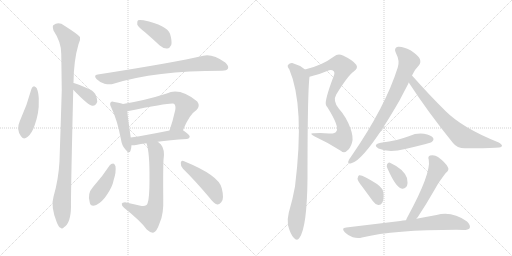
t = 0.00 s
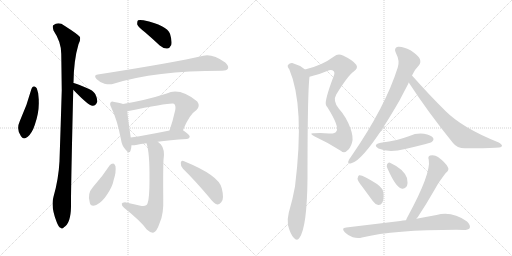
t = 2.95 s
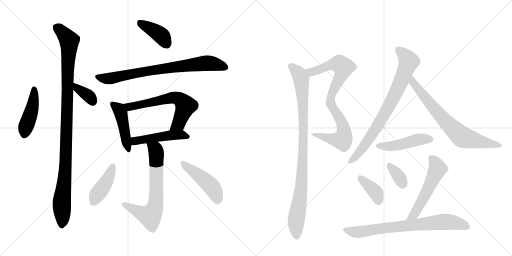
t = 5.89 s
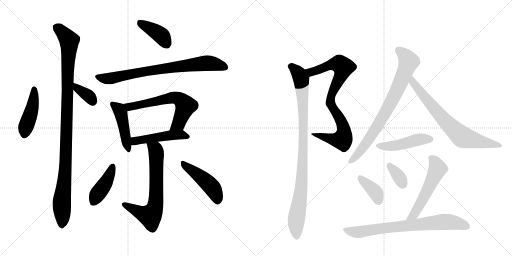
t = 8.84 s
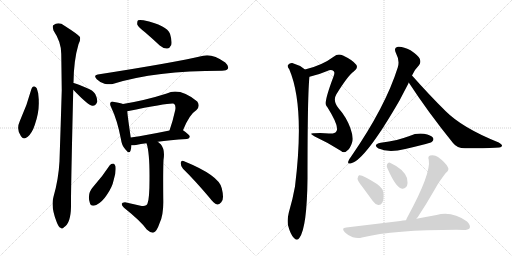
t = 11.78 s
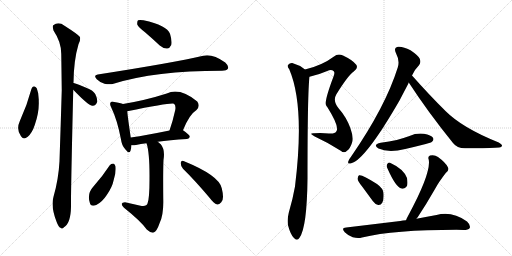
t = 14.73 s

The animated SVG that drew these frames (rendered in a browser with its animation timeline set to each time). Animation: 20 CSS @keyframes rules; one cycle of 14.73 s.

<svg version="1.1" viewBox="0 0 2048 1024" xmlns="http://www.w3.org/2000/svg">
  <g stroke="lightgray" stroke-dasharray="1,1" stroke-width="1" transform="scale(4, 4)">
    <line x1="0" y1="0" x2="256" y2="256"></line>
    <line x1="256" y1="0" x2="0" y2="256"></line>
    <line x1="128" y1="0" x2="128" y2="256"></line>
    <line x1="0" y1="128" x2="256" y2="128"></line>
    <line x1="256" y1="0" x2="512" y2="256"></line>
    <line x1="512" y1="0" x2="256" y2="256"></line>
    <line x1="384" y1="0" x2="384" y2="256"></line>
    <line x1="256" y1="128" x2="512" y2="128"></line>
  </g>
<g transform="scale(1, -1) translate(0, -850)">
   <style type="text/css">
    @keyframes keyframes0 {
      from {
       stroke: black;
       stroke-dashoffset: 443;
       stroke-width: 128;
       }
       59% {
       animation-timing-function: step-end;
       stroke: black;
       stroke-dashoffset: 0;
       stroke-width: 128;
       }
       to {
       stroke: black;
       stroke-width: 1024;
       }
       }
       #make-me-a-hanzi-animation-0 {
         animation: keyframes0 0.610514s both;
         animation-delay: 0.000000s;
         animation-timing-function: linear;
       }
    @keyframes keyframes1 {
      from {
       stroke: black;
       stroke-dashoffset: 360;
       stroke-width: 128;
       }
       54% {
       animation-timing-function: step-end;
       stroke: black;
       stroke-dashoffset: 0;
       stroke-width: 128;
       }
       to {
       stroke: black;
       stroke-width: 1024;
       }
       }
       #make-me-a-hanzi-animation-1 {
         animation: keyframes1 0.542969s both;
         animation-delay: 0.610514s;
         animation-timing-function: linear;
       }
    @keyframes keyframes2 {
      from {
       stroke: black;
       stroke-dashoffset: 1067;
       stroke-width: 128;
       }
       78% {
       animation-timing-function: step-end;
       stroke: black;
       stroke-dashoffset: 0;
       stroke-width: 128;
       }
       to {
       stroke: black;
       stroke-width: 1024;
       }
       }
       #make-me-a-hanzi-animation-2 {
         animation: keyframes2 1.118327s both;
         animation-delay: 1.153483s;
         animation-timing-function: linear;
       }
    @keyframes keyframes3 {
      from {
       stroke: black;
       stroke-dashoffset: 398;
       stroke-width: 128;
       }
       56% {
       animation-timing-function: step-end;
       stroke: black;
       stroke-dashoffset: 0;
       stroke-width: 128;
       }
       to {
       stroke: black;
       stroke-width: 1024;
       }
       }
       #make-me-a-hanzi-animation-3 {
         animation: keyframes3 0.573893s both;
         animation-delay: 2.271810s;
         animation-timing-function: linear;
       }
    @keyframes keyframes4 {
      from {
       stroke: black;
       stroke-dashoffset: 774;
       stroke-width: 128;
       }
       72% {
       animation-timing-function: step-end;
       stroke: black;
       stroke-dashoffset: 0;
       stroke-width: 128;
       }
       to {
       stroke: black;
       stroke-width: 1024;
       }
       }
       #make-me-a-hanzi-animation-4 {
         animation: keyframes4 0.879883s both;
         animation-delay: 2.845703s;
         animation-timing-function: linear;
       }
    @keyframes keyframes5 {
      from {
       stroke: black;
       stroke-dashoffset: 454;
       stroke-width: 128;
       }
       60% {
       animation-timing-function: step-end;
       stroke: black;
       stroke-dashoffset: 0;
       stroke-width: 128;
       }
       to {
       stroke: black;
       stroke-width: 1024;
       }
       }
       #make-me-a-hanzi-animation-5 {
         animation: keyframes5 0.619466s both;
         animation-delay: 3.725586s;
         animation-timing-function: linear;
       }
    @keyframes keyframes6 {
      from {
       stroke: black;
       stroke-dashoffset: 632;
       stroke-width: 128;
       }
       67% {
       animation-timing-function: step-end;
       stroke: black;
       stroke-dashoffset: 0;
       stroke-width: 128;
       }
       to {
       stroke: black;
       stroke-width: 1024;
       }
       }
       #make-me-a-hanzi-animation-6 {
         animation: keyframes6 0.764323s both;
         animation-delay: 4.345052s;
         animation-timing-function: linear;
       }
    @keyframes keyframes7 {
      from {
       stroke: black;
       stroke-dashoffset: 483;
       stroke-width: 128;
       }
       61% {
       animation-timing-function: step-end;
       stroke: black;
       stroke-dashoffset: 0;
       stroke-width: 128;
       }
       to {
       stroke: black;
       stroke-width: 1024;
       }
       }
       #make-me-a-hanzi-animation-7 {
         animation: keyframes7 0.643066s both;
         animation-delay: 5.109375s;
         animation-timing-function: linear;
       }
    @keyframes keyframes8 {
      from {
       stroke: black;
       stroke-dashoffset: 678;
       stroke-width: 128;
       }
       69% {
       animation-timing-function: step-end;
       stroke: black;
       stroke-dashoffset: 0;
       stroke-width: 128;
       }
       to {
       stroke: black;
       stroke-width: 1024;
       }
       }
       #make-me-a-hanzi-animation-8 {
         animation: keyframes8 0.801758s both;
         animation-delay: 5.752441s;
         animation-timing-function: linear;
       }
    @keyframes keyframes9 {
      from {
       stroke: black;
       stroke-dashoffset: 417;
       stroke-width: 128;
       }
       58% {
       animation-timing-function: step-end;
       stroke: black;
       stroke-dashoffset: 0;
       stroke-width: 128;
       }
       to {
       stroke: black;
       stroke-width: 1024;
       }
       }
       #make-me-a-hanzi-animation-9 {
         animation: keyframes9 0.589355s both;
         animation-delay: 6.554199s;
         animation-timing-function: linear;
       }
    @keyframes keyframes10 {
      from {
       stroke: black;
       stroke-dashoffset: 463;
       stroke-width: 128;
       }
       60% {
       animation-timing-function: step-end;
       stroke: black;
       stroke-dashoffset: 0;
       stroke-width: 128;
       }
       to {
       stroke: black;
       stroke-width: 1024;
       }
       }
       #make-me-a-hanzi-animation-10 {
         animation: keyframes10 0.626790s both;
         animation-delay: 7.143555s;
         animation-timing-function: linear;
       }
    @keyframes keyframes11 {
      from {
       stroke: black;
       stroke-dashoffset: 836;
       stroke-width: 128;
       }
       73% {
       animation-timing-function: step-end;
       stroke: black;
       stroke-dashoffset: 0;
       stroke-width: 128;
       }
       to {
       stroke: black;
       stroke-width: 1024;
       }
       }
       #make-me-a-hanzi-animation-11 {
         animation: keyframes11 0.930339s both;
         animation-delay: 7.770345s;
         animation-timing-function: linear;
       }
    @keyframes keyframes12 {
      from {
       stroke: black;
       stroke-dashoffset: 955;
       stroke-width: 128;
       }
       76% {
       animation-timing-function: step-end;
       stroke: black;
       stroke-dashoffset: 0;
       stroke-width: 128;
       }
       to {
       stroke: black;
       stroke-width: 1024;
       }
       }
       #make-me-a-hanzi-animation-12 {
         animation: keyframes12 1.027181s both;
         animation-delay: 8.700684s;
         animation-timing-function: linear;
       }
    @keyframes keyframes13 {
      from {
       stroke: black;
       stroke-dashoffset: 783;
       stroke-width: 128;
       }
       72% {
       animation-timing-function: step-end;
       stroke: black;
       stroke-dashoffset: 0;
       stroke-width: 128;
       }
       to {
       stroke: black;
       stroke-width: 1024;
       }
       }
       #make-me-a-hanzi-animation-13 {
         animation: keyframes13 0.887207s both;
         animation-delay: 9.727865s;
         animation-timing-function: linear;
       }
    @keyframes keyframes14 {
      from {
       stroke: black;
       stroke-dashoffset: 725;
       stroke-width: 128;
       }
       70% {
       animation-timing-function: step-end;
       stroke: black;
       stroke-dashoffset: 0;
       stroke-width: 128;
       }
       to {
       stroke: black;
       stroke-width: 1024;
       }
       }
       #make-me-a-hanzi-animation-14 {
         animation: keyframes14 0.840007s both;
         animation-delay: 10.615072s;
         animation-timing-function: linear;
       }
    @keyframes keyframes15 {
      from {
       stroke: black;
       stroke-dashoffset: 466;
       stroke-width: 128;
       }
       60% {
       animation-timing-function: step-end;
       stroke: black;
       stroke-dashoffset: 0;
       stroke-width: 128;
       }
       to {
       stroke: black;
       stroke-width: 1024;
       }
       }
       #make-me-a-hanzi-animation-15 {
         animation: keyframes15 0.629232s both;
         animation-delay: 11.455078s;
         animation-timing-function: linear;
       }
    @keyframes keyframes16 {
      from {
       stroke: black;
       stroke-dashoffset: 379;
       stroke-width: 128;
       }
       55% {
       animation-timing-function: step-end;
       stroke: black;
       stroke-dashoffset: 0;
       stroke-width: 128;
       }
       to {
       stroke: black;
       stroke-width: 1024;
       }
       }
       #make-me-a-hanzi-animation-16 {
         animation: keyframes16 0.558431s both;
         animation-delay: 12.084310s;
         animation-timing-function: linear;
       }
    @keyframes keyframes17 {
      from {
       stroke: black;
       stroke-dashoffset: 346;
       stroke-width: 128;
       }
       53% {
       animation-timing-function: step-end;
       stroke: black;
       stroke-dashoffset: 0;
       stroke-width: 128;
       }
       to {
       stroke: black;
       stroke-width: 1024;
       }
       }
       #make-me-a-hanzi-animation-17 {
         animation: keyframes17 0.531576s both;
         animation-delay: 12.642741s;
         animation-timing-function: linear;
       }
    @keyframes keyframes18 {
      from {
       stroke: black;
       stroke-dashoffset: 546;
       stroke-width: 128;
       }
       64% {
       animation-timing-function: step-end;
       stroke: black;
       stroke-dashoffset: 0;
       stroke-width: 128;
       }
       to {
       stroke: black;
       stroke-width: 1024;
       }
       }
       #make-me-a-hanzi-animation-18 {
         animation: keyframes18 0.694336s both;
         animation-delay: 13.174316s;
         animation-timing-function: linear;
       }
    @keyframes keyframes19 {
      from {
       stroke: black;
       stroke-dashoffset: 749;
       stroke-width: 128;
       }
       71% {
       animation-timing-function: step-end;
       stroke: black;
       stroke-dashoffset: 0;
       stroke-width: 128;
       }
       to {
       stroke: black;
       stroke-width: 1024;
       }
       }
       #make-me-a-hanzi-animation-19 {
         animation: keyframes19 0.859538s both;
         animation-delay: 13.868652s;
         animation-timing-function: linear;
       }
</style>
<path d="M 126 495 Q 108 428 79 365 Q 64 332 84 305 Q 93 289 111 303 Q 129 319 139 350 Q 157 402 155 445 Q 156 476 147 497 Q 143 504 136 505 Q 129 504 126 495 Z" fill="lightgray"></path> 
<path d="M 293 491 Q 353 428 370 427 Q 383 426 389 443 Q 390 455 381 474 Q 371 490 347 498 Q 311 514 295 518 Q 294 519 293 518 C 263 522 272 513 293 491 Z" fill="lightgray"></path> 
<path d="M 293 518 Q 293 519 294 519 Q 295 610 314 673 Q 323 689 320 702 Q 313 712 258 747 Q 234 765 213 749 Q 209 745 214 728 Q 245 682 245 635 Q 246 566 247 489 Q 243 353 238 205 Q 234 132 214 63 Q 202 24 227 -39 Q 234 -58 242 -61 Q 248 -68 256 -59 Q 283 -43 284 23 Q 283 69 293 491 L 293 518 Z" fill="lightgray"></path> 
<path d="M 580 721 Q 608 697 639 668 Q 654 655 669 656 Q 679 657 685 670 Q 689 686 680 715 Q 668 748 574 769 Q 558 772 552 769 Q 548 765 549 752 Q 553 742 580 721 Z" fill="lightgray"></path> 
<path d="M 391 552 Q 372 549 387 533 Q 400 520 418 515 Q 439 511 454 515 Q 620 567 886 567 L 888 567 Q 907 567 912 576 Q 916 586 901 600 Q 850 636 813 627 Q 699 600 391 552 Z" fill="lightgray"></path> 
<path d="M 492 434 Q 482 438 457 442 Q 447 446 443 441 Q 437 435 445 420 Q 469 371 484 292 Q 487 268 501 253 Q 517 232 522 247 Q 525 256 526 269 L 523 300 Q 511 381 509 405 C 507 429 507 429 492 434 Z" fill="lightgray"></path> 
<path d="M 732 329 Q 757 392 786 410 Q 802 426 789 444 Q 719 501 667 476 Q 583 449 492 434 C 462 429 480 399 509 405 Q 687 441 696 435 L 697 434 Q 704 427 701 410 Q 691 365 678 328 C 668 300 721 301 732 329 Z" fill="lightgray"></path> 
<path d="M 631 283 Q 677 290 748 294 Q 758 295 759 303 Q 760 310 732 329 C 721 337 707 334 678 328 Q 590 310 523 300 C 493 296 496 270 526 269 Q 533 268 544 270 Q 562 274 586 277 L 631 283 Z" fill="lightgray"></path> 
<path d="M 586 277 Q 599 240 598 131 Q 598 55 590 36 Q 587 23 562 27 Q 532 34 500 41 Q 488 41 487 35 Q 486 28 496 19 Q 565 -36 587 -68 Q 603 -83 615 -80 Q 627 -76 639 -41 Q 655 -7 653 56 Q 652 170 654 210 Q 661 252 643 273 Q 637 279 631 283 C 608 302 578 306 586 277 Z" fill="lightgray"></path> 
<path d="M 439 189 Q 409 143 372 102 Q 348 75 359 40 Q 363 21 385 30 Q 409 42 427 70 Q 449 101 455 131 Q 465 161 462 185 Q 458 195 453 196 Q 444 196 439 189 Z" fill="lightgray"></path> 
<path d="M 732 175 Q 781 127 839 58 Q 854 37 869 32 Q 876 31 885 41 Q 898 53 887 97 Q 877 148 734 206 Q 725 210 723 199 Q 722 186 732 175 Z" fill="lightgray"></path> 
<path d="M 1238 543 Q 1272 550 1309 566 Q 1325 575 1335 565 Q 1341 559 1333 541 Q 1297 445 1304 430 Q 1305 427 1309 422 Q 1360 341 1345 324 Q 1339 314 1316 316 Q 1288 319 1256 317 Q 1232 318 1259 304 Q 1313 279 1363 247 Q 1376 235 1388 247 Q 1401 256 1408 279 Q 1415 301 1401 339 Q 1385 382 1355 416 Q 1330 447 1345 472 Q 1391 547 1415 564 Q 1434 577 1425 591 Q 1412 609 1372 628 Q 1351 637 1336 624 Q 1288 588 1220 572 C 1191 564 1209 536 1238 543 Z" fill="lightgray"></path> 
<path d="M 1220 572 Q 1196 591 1169 598 Q 1159 599 1152 590 Q 1148 584 1157 573 Q 1220 426 1180 104 Q 1171 53 1155 -1 Q 1148 -29 1152 -51 Q 1162 -88 1175 -101 Q 1188 -116 1198 -101 Q 1228 -59 1230 136 Q 1230 481 1238 543 C 1239 559 1239 559 1220 572 Z" fill="lightgray"></path> 
<path d="M 1648 548 Q 1661 575 1676 589 Q 1685 601 1679 615 Q 1673 628 1642 649 Q 1612 665 1592 663 Q 1573 659 1584 637 Q 1600 607 1591 580 Q 1542 423 1404 223 Q 1394 211 1393 204 Q 1390 192 1405 197 Q 1462 212 1598 448 L 1633 515 Q 1634 518 1635 520 L 1648 548 Z" fill="lightgray"></path> 
<path d="M 1635 520 Q 1711 403 1812 278 Q 1828 257 1860 257 Q 1963 256 1997 260 Q 2007 261 2008 267 Q 2009 271 1995 280 Q 1850 338 1783 405 Q 1719 468 1648 548 C 1628 570 1619 545 1635 520 Z" fill="lightgray"></path> 
<path d="M 1523 279 Q 1489 272 1514 256 Q 1554 238 1621 254 Q 1660 263 1703 274 Q 1725 280 1728 283 Q 1737 290 1732 299 Q 1725 309 1696 315 Q 1666 319 1638 306 Q 1613 297 1587 290 Q 1557 283 1523 279 Z" fill="lightgray"></path> 
<path d="M 1450 102 L 1491 46 Q 1500 33 1513 30 Q 1523 29 1529 39 Q 1536 51 1534 77 Q 1533 96 1508 114 Q 1448 153 1436 149 Q 1432 146 1430 135 Q 1431 125 1450 102 Z" fill="lightgray"></path> 
<path d="M 1550 176 Q 1583 101 1606 96 Q 1618 92 1628 106 Q 1632 118 1628 138 Q 1615 174 1560 199 Q 1553 202 1548 192 Q 1545 185 1550 176 Z" fill="lightgray"></path> 
<path d="M 1666 -25 Q 1667 -22 1670 -20 Q 1704 31 1740 94 Q 1755 122 1783 158 Q 1799 170 1791 182 Q 1782 200 1752 222 Q 1739 232 1720 228 Q 1710 224 1715 211 Q 1725 157 1631 -16 Q 1627 -23 1624 -31 C 1612 -59 1648 -49 1666 -25 Z" fill="lightgray"></path> 
<path d="M 1624 -31 Q 1611 -32 1601 -34 L 1385 -60 Q 1363 -61 1379 -79 Q 1392 -92 1411 -99 Q 1432 -105 1448 -100 Q 1577 -69 1826 -69 Q 1839 -69 1854 -70 Q 1873 -70 1879 -62 Q 1883 -50 1868 -36 Q 1808 7 1746 -10 Q 1710 -16 1666 -25 L 1624 -31 Z" fill="lightgray"></path> 
      <clipPath id="make-me-a-hanzi-clip-0">
      <path d="M 126 495 Q 108 428 79 365 Q 64 332 84 305 Q 93 289 111 303 Q 129 319 139 350 Q 157 402 155 445 Q 156 476 147 497 Q 143 504 136 505 Q 129 504 126 495 Z" fill="lightgray"></path>
      </clipPath>
      <path clip-path="url(#make-me-a-hanzi-clip-0)" d="M 137 494 L 131 427 L 98 312 " fill="none" id="make-me-a-hanzi-animation-0" stroke-dasharray="315 630" stroke-linecap="round"></path>

      <clipPath id="make-me-a-hanzi-clip-1">
      <path d="M 293 491 Q 353 428 370 427 Q 383 426 389 443 Q 390 455 381 474 Q 371 490 347 498 Q 311 514 295 518 Q 294 519 293 518 C 263 522 272 513 293 491 Z" fill="lightgray"></path>
      </clipPath>
      <path clip-path="url(#make-me-a-hanzi-clip-1)" d="M 294 511 L 353 468 L 371 443 " fill="none" id="make-me-a-hanzi-animation-1" stroke-dasharray="232 464" stroke-linecap="round"></path>

      <clipPath id="make-me-a-hanzi-clip-2">
      <path d="M 293 518 Q 293 519 294 519 Q 295 610 314 673 Q 323 689 320 702 Q 313 712 258 747 Q 234 765 213 749 Q 209 745 214 728 Q 245 682 245 635 Q 246 566 247 489 Q 243 353 238 205 Q 234 132 214 63 Q 202 24 227 -39 Q 234 -58 242 -61 Q 248 -68 256 -59 Q 283 -43 284 23 Q 283 69 293 491 L 293 518 Z" fill="lightgray"></path>
      </clipPath>
      <path clip-path="url(#make-me-a-hanzi-clip-2)" d="M 225 742 L 277 687 L 264 223 L 247 46 L 247 -47 " fill="none" id="make-me-a-hanzi-animation-2" stroke-dasharray="939 1878" stroke-linecap="round"></path>

      <clipPath id="make-me-a-hanzi-clip-3">
      <path d="M 580 721 Q 608 697 639 668 Q 654 655 669 656 Q 679 657 685 670 Q 689 686 680 715 Q 668 748 574 769 Q 558 772 552 769 Q 548 765 549 752 Q 553 742 580 721 Z" fill="lightgray"></path>
      </clipPath>
      <path clip-path="url(#make-me-a-hanzi-clip-3)" d="M 557 763 L 637 714 L 666 676 " fill="none" id="make-me-a-hanzi-animation-3" stroke-dasharray="270 540" stroke-linecap="round"></path>

      <clipPath id="make-me-a-hanzi-clip-4">
      <path d="M 391 552 Q 372 549 387 533 Q 400 520 418 515 Q 439 511 454 515 Q 620 567 886 567 L 888 567 Q 907 567 912 576 Q 916 586 901 600 Q 850 636 813 627 Q 699 600 391 552 Z" fill="lightgray"></path>
      </clipPath>
      <path clip-path="url(#make-me-a-hanzi-clip-4)" d="M 390 542 L 445 537 L 587 566 L 831 598 L 901 581 " fill="none" id="make-me-a-hanzi-animation-4" stroke-dasharray="646 1292" stroke-linecap="round"></path>

      <clipPath id="make-me-a-hanzi-clip-5">
      <path d="M 492 434 Q 482 438 457 442 Q 447 446 443 441 Q 437 435 445 420 Q 469 371 484 292 Q 487 268 501 253 Q 517 232 522 247 Q 525 256 526 269 L 523 300 Q 511 381 509 405 C 507 429 507 429 492 434 Z" fill="lightgray"></path>
      </clipPath>
      <path clip-path="url(#make-me-a-hanzi-clip-5)" d="M 451 434 L 473 416 L 483 397 L 512 252 " fill="none" id="make-me-a-hanzi-animation-5" stroke-dasharray="326 652" stroke-linecap="round"></path>

      <clipPath id="make-me-a-hanzi-clip-6">
      <path d="M 732 329 Q 757 392 786 410 Q 802 426 789 444 Q 719 501 667 476 Q 583 449 492 434 C 462 429 480 399 509 405 Q 687 441 696 435 L 697 434 Q 704 427 701 410 Q 691 365 678 328 C 668 300 721 301 732 329 Z" fill="lightgray"></path>
      </clipPath>
      <path clip-path="url(#make-me-a-hanzi-clip-6)" d="M 500 432 L 521 420 L 691 460 L 711 457 L 743 427 L 711 353 L 685 333 " fill="none" id="make-me-a-hanzi-animation-6" stroke-dasharray="504 1008" stroke-linecap="round"></path>

      <clipPath id="make-me-a-hanzi-clip-7">
      <path d="M 631 283 Q 677 290 748 294 Q 758 295 759 303 Q 760 310 732 329 C 721 337 707 334 678 328 Q 590 310 523 300 C 493 296 496 270 526 269 Q 533 268 544 270 Q 562 274 586 277 L 631 283 Z" fill="lightgray"></path>
      </clipPath>
      <path clip-path="url(#make-me-a-hanzi-clip-7)" d="M 530 277 L 541 286 L 656 306 L 731 311 L 750 303 " fill="none" id="make-me-a-hanzi-animation-7" stroke-dasharray="355 710" stroke-linecap="round"></path>

      <clipPath id="make-me-a-hanzi-clip-8">
      <path d="M 586 277 Q 599 240 598 131 Q 598 55 590 36 Q 587 23 562 27 Q 532 34 500 41 Q 488 41 487 35 Q 486 28 496 19 Q 565 -36 587 -68 Q 603 -83 615 -80 Q 627 -76 639 -41 Q 655 -7 653 56 Q 652 170 654 210 Q 661 252 643 273 Q 637 279 631 283 C 608 302 578 306 586 277 Z" fill="lightgray"></path>
      </clipPath>
      <path clip-path="url(#make-me-a-hanzi-clip-8)" d="M 594 275 L 624 245 L 626 88 L 619 18 L 601 -14 L 496 33 " fill="none" id="make-me-a-hanzi-animation-8" stroke-dasharray="550 1100" stroke-linecap="round"></path>

      <clipPath id="make-me-a-hanzi-clip-9">
      <path d="M 439 189 Q 409 143 372 102 Q 348 75 359 40 Q 363 21 385 30 Q 409 42 427 70 Q 449 101 455 131 Q 465 161 462 185 Q 458 195 453 196 Q 444 196 439 189 Z" fill="lightgray"></path>
      </clipPath>
      <path clip-path="url(#make-me-a-hanzi-clip-9)" d="M 450 184 L 425 122 L 375 42 " fill="none" id="make-me-a-hanzi-animation-9" stroke-dasharray="289 578" stroke-linecap="round"></path>

      <clipPath id="make-me-a-hanzi-clip-10">
      <path d="M 732 175 Q 781 127 839 58 Q 854 37 869 32 Q 876 31 885 41 Q 898 53 887 97 Q 877 148 734 206 Q 725 210 723 199 Q 722 186 732 175 Z" fill="lightgray"></path>
      </clipPath>
      <path clip-path="url(#make-me-a-hanzi-clip-10)" d="M 734 194 L 845 104 L 860 81 L 870 46 " fill="none" id="make-me-a-hanzi-animation-10" stroke-dasharray="335 670" stroke-linecap="round"></path>

      <clipPath id="make-me-a-hanzi-clip-11">
      <path d="M 1238 543 Q 1272 550 1309 566 Q 1325 575 1335 565 Q 1341 559 1333 541 Q 1297 445 1304 430 Q 1305 427 1309 422 Q 1360 341 1345 324 Q 1339 314 1316 316 Q 1288 319 1256 317 Q 1232 318 1259 304 Q 1313 279 1363 247 Q 1376 235 1388 247 Q 1401 256 1408 279 Q 1415 301 1401 339 Q 1385 382 1355 416 Q 1330 447 1345 472 Q 1391 547 1415 564 Q 1434 577 1425 591 Q 1412 609 1372 628 Q 1351 637 1336 624 Q 1288 588 1220 572 C 1191 564 1209 536 1238 543 Z" fill="lightgray"></path>
      </clipPath>
      <path clip-path="url(#make-me-a-hanzi-clip-11)" d="M 1229 571 L 1239 564 L 1254 564 L 1329 593 L 1358 594 L 1373 582 L 1367 556 L 1325 469 L 1322 445 L 1329 419 L 1371 350 L 1377 321 L 1372 297 L 1369 291 L 1345 290 L 1264 312 " fill="none" id="make-me-a-hanzi-animation-11" stroke-dasharray="708 1416" stroke-linecap="round"></path>

      <clipPath id="make-me-a-hanzi-clip-12">
      <path d="M 1220 572 Q 1196 591 1169 598 Q 1159 599 1152 590 Q 1148 584 1157 573 Q 1220 426 1180 104 Q 1171 53 1155 -1 Q 1148 -29 1152 -51 Q 1162 -88 1175 -101 Q 1188 -116 1198 -101 Q 1228 -59 1230 136 Q 1230 481 1238 543 C 1239 559 1239 559 1220 572 Z" fill="lightgray"></path>
      </clipPath>
      <path clip-path="url(#make-me-a-hanzi-clip-12)" d="M 1163 585 L 1189 563 L 1204 535 L 1213 418 L 1212 200 L 1206 99 L 1184 -34 L 1187 -96 " fill="none" id="make-me-a-hanzi-animation-12" stroke-dasharray="827 1654" stroke-linecap="round"></path>

      <clipPath id="make-me-a-hanzi-clip-13">
      <path d="M 1648 548 Q 1661 575 1676 589 Q 1685 601 1679 615 Q 1673 628 1642 649 Q 1612 665 1592 663 Q 1573 659 1584 637 Q 1600 607 1591 580 Q 1542 423 1404 223 Q 1394 211 1393 204 Q 1390 192 1405 197 Q 1462 212 1598 448 L 1633 515 Q 1634 518 1635 520 L 1648 548 Z" fill="lightgray"></path>
      </clipPath>
      <path clip-path="url(#make-me-a-hanzi-clip-13)" d="M 1594 648 L 1613 635 L 1635 604 L 1591 494 L 1534 384 L 1490 314 L 1438 242 L 1402 205 " fill="none" id="make-me-a-hanzi-animation-13" stroke-dasharray="655 1310" stroke-linecap="round"></path>

      <clipPath id="make-me-a-hanzi-clip-14">
      <path d="M 1635 520 Q 1711 403 1812 278 Q 1828 257 1860 257 Q 1963 256 1997 260 Q 2007 261 2008 267 Q 2009 271 1995 280 Q 1850 338 1783 405 Q 1719 468 1648 548 C 1628 570 1619 545 1635 520 Z" fill="lightgray"></path>
      </clipPath>
      <path clip-path="url(#make-me-a-hanzi-clip-14)" d="M 1650 539 L 1660 510 L 1727 427 L 1779 367 L 1847 303 L 2001 266 " fill="none" id="make-me-a-hanzi-animation-14" stroke-dasharray="597 1194" stroke-linecap="round"></path>

      <clipPath id="make-me-a-hanzi-clip-15">
      <path d="M 1523 279 Q 1489 272 1514 256 Q 1554 238 1621 254 Q 1660 263 1703 274 Q 1725 280 1728 283 Q 1737 290 1732 299 Q 1725 309 1696 315 Q 1666 319 1638 306 Q 1613 297 1587 290 Q 1557 283 1523 279 Z" fill="lightgray"></path>
      </clipPath>
      <path clip-path="url(#make-me-a-hanzi-clip-15)" d="M 1516 268 L 1536 264 L 1591 269 L 1676 292 L 1722 293 " fill="none" id="make-me-a-hanzi-animation-15" stroke-dasharray="338 676" stroke-linecap="round"></path>

      <clipPath id="make-me-a-hanzi-clip-16">
      <path d="M 1450 102 L 1491 46 Q 1500 33 1513 30 Q 1523 29 1529 39 Q 1536 51 1534 77 Q 1533 96 1508 114 Q 1448 153 1436 149 Q 1432 146 1430 135 Q 1431 125 1450 102 Z" fill="lightgray"></path>
      </clipPath>
      <path clip-path="url(#make-me-a-hanzi-clip-16)" d="M 1439 139 L 1497 87 L 1515 46 " fill="none" id="make-me-a-hanzi-animation-16" stroke-dasharray="251 502" stroke-linecap="round"></path>

      <clipPath id="make-me-a-hanzi-clip-17">
      <path d="M 1550 176 Q 1583 101 1606 96 Q 1618 92 1628 106 Q 1632 118 1628 138 Q 1615 174 1560 199 Q 1553 202 1548 192 Q 1545 185 1550 176 Z" fill="lightgray"></path>
      </clipPath>
      <path clip-path="url(#make-me-a-hanzi-clip-17)" d="M 1559 187 L 1592 149 L 1611 114 " fill="none" id="make-me-a-hanzi-animation-17" stroke-dasharray="218 436" stroke-linecap="round"></path>

      <clipPath id="make-me-a-hanzi-clip-18">
      <path d="M 1666 -25 Q 1667 -22 1670 -20 Q 1704 31 1740 94 Q 1755 122 1783 158 Q 1799 170 1791 182 Q 1782 200 1752 222 Q 1739 232 1720 228 Q 1710 224 1715 211 Q 1725 157 1631 -16 Q 1627 -23 1624 -31 C 1612 -59 1648 -49 1666 -25 Z" fill="lightgray"></path>
      </clipPath>
      <path clip-path="url(#make-me-a-hanzi-clip-18)" d="M 1724 218 L 1741 200 L 1750 172 L 1659 -4 L 1631 -29 " fill="none" id="make-me-a-hanzi-animation-18" stroke-dasharray="418 836" stroke-linecap="round"></path>

      <clipPath id="make-me-a-hanzi-clip-19">
      <path d="M 1624 -31 Q 1611 -32 1601 -34 L 1385 -60 Q 1363 -61 1379 -79 Q 1392 -92 1411 -99 Q 1432 -105 1448 -100 Q 1577 -69 1826 -69 Q 1839 -69 1854 -70 Q 1873 -70 1879 -62 Q 1883 -50 1868 -36 Q 1808 7 1746 -10 Q 1710 -16 1666 -25 L 1624 -31 Z" fill="lightgray"></path>
      </clipPath>
      <path clip-path="url(#make-me-a-hanzi-clip-19)" d="M 1382 -69 L 1431 -79 L 1565 -59 L 1784 -37 L 1869 -56 " fill="none" id="make-me-a-hanzi-animation-19" stroke-dasharray="621 1242" stroke-linecap="round"></path>

</g>
</svg>
